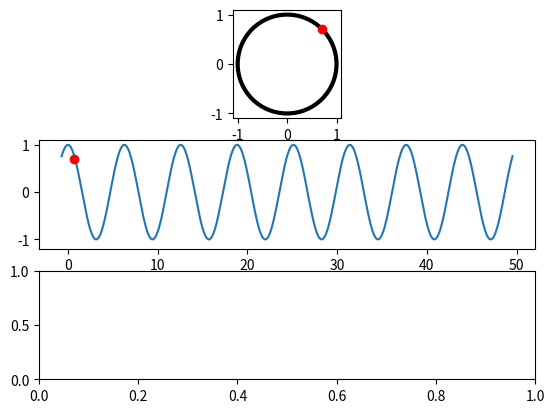

Generate this figure with matplotlib:
import numpy as np 
import matplotlib.pyplot as plt 
import matplotlib.animation as animation
import matplotlib.lines as mlines
import sys

fig = plt.figure()
axe = fig.add_subplot(3,1,1)
axe1 = fig.add_subplot(3,1,2)
axe2 = fig.add_subplot(3,1,3)


parent_r = 1
axe.set_aspect('equal')
axe.set_xlim([-parent_r - 0.1, parent_r + 0.1])
axe.set_ylim([-parent_r - 0.1, parent_r + 0.1])
# axe1.set_aspect('equal')
# axe1.set_xlim([-parent_r, parent_r])
axe1.set_ylim([-parent_r - 0.2, parent_r + 0.1])
patches = []

circle = plt.Circle((0,0), radius=parent_r, fc='white', ec='black', linewidth=3)

r = parent_r
base_angle = 45
theta = np.radians(base_angle)
x = r * np.cos(theta)
y = r * np.sin(theta)
circle2, = axe.plot([x], [y], 'ro')
patches.append(axe.add_patch(circle))



samples = 360
ratemod = 1
interval = 1e-3 #* (ratemod % samples if ratemod % samples != 0 else 1)

freq =  np.deg2rad((1)/interval)
sample_rate = 1
#sample_rate = 180
periods = 8
time = -x + np.linspace(0, 2 * periods * np.pi * freq, num = int(samples/ratemod) * periods)/freq
data = np.cos(time)
axe1.plot(time, data, zorder=0)
circle3, = axe1.plot([x], [y], 'ro')
j = 0
prev_y = 0
def update(i = 0):
    global axe, axe1, time,  circle, circle2, parent_r, ratemod, sample, j, prev_y
    ret = []

    offset = np.radians(ratemod * i)
    r = parent_r
    base_angle = 45
    theta = np.radians(base_angle) + offset
    x = r * np.cos(theta)
    y = r * np.sin(theta)
    circle2.set_data(x, y)
    temp = circle2,
    ret.append(temp)



    circle3.set_data((time[j]), y)
    if (j % sample_rate == 0):
        if (np.sqrt(np.square(y - data[j])) < 0.2):
            tempr, = axe1.plot([time[j]], [data[j]], 'ro')
            prev_y = y
            temp2 = tempr,
            ret.append(temp2)
            circle2.set_data(x, y)
            temp = circle2,
            ret.append(temp)




    j = (j + 1)%(time.shape[0])

    return ret#[temp, temp2]


anim = animation.FuncAnimation(fig, update, frames=samples, interval=interval * 1e3, blit = False, cache_frame_data = False, repeat = True)
#anim2 = animation.FuncAnimation(fig, update2, frames=360, interval=120, blit = False, cache_frame_data = False, repeat = True)
plt.show()
print("")
